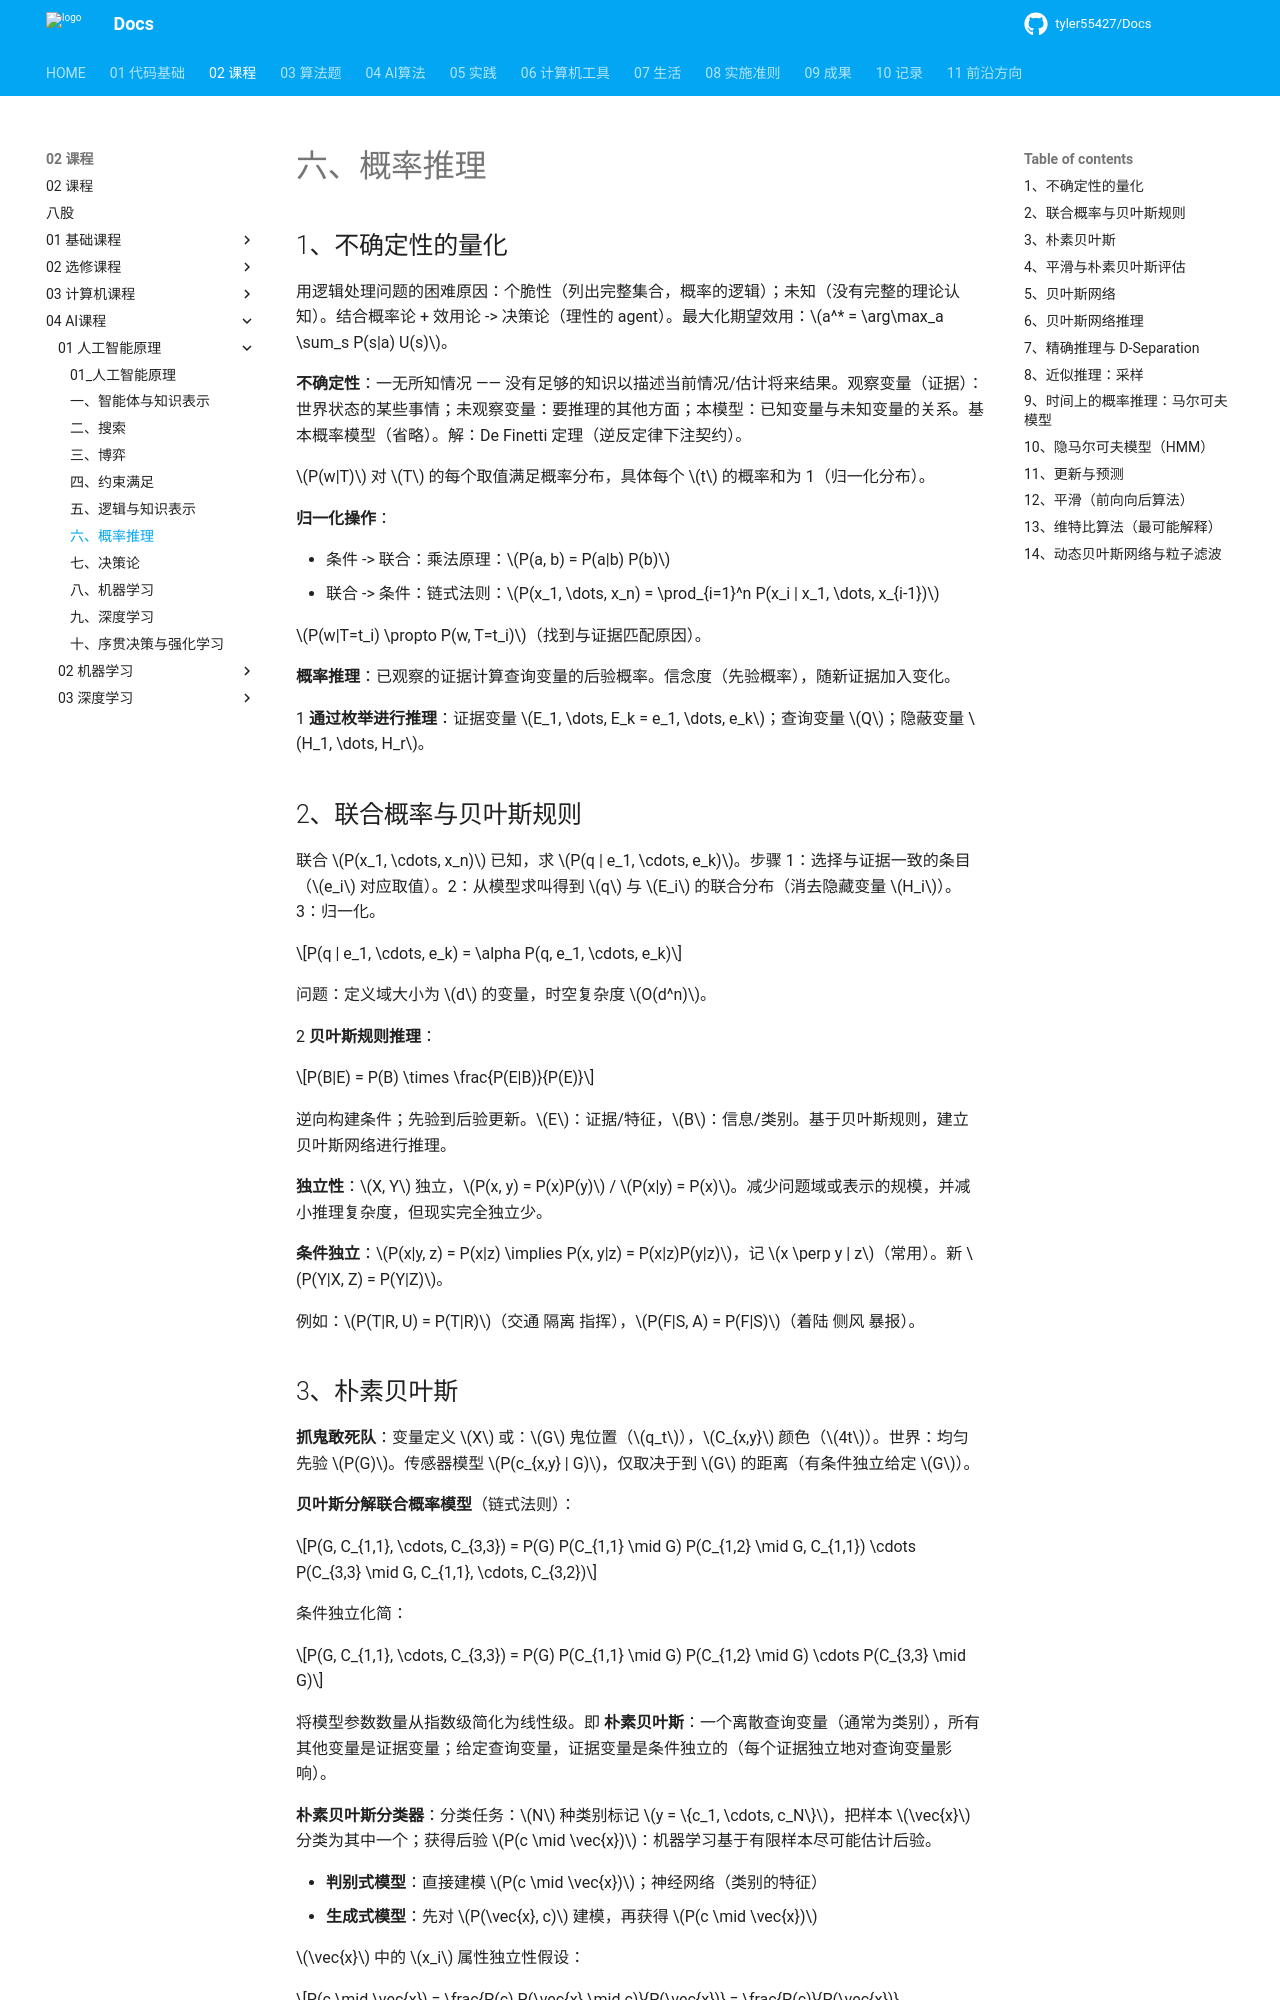

repository: tyler55427/Docs · page: 02_课程/04_AI课程/01_人工智能原理/06_概率推理/index.html · generator: mkdocs

# 六、概率推理

## 1、不确定性的量化

用逻辑处理问题的困难原因：个脆性（列出完整集合，概率的逻辑）；未知（没有完整的理论认知）。结合概率论 + 效用论 -> 决策论（理性的 agent）。最大化期望效用：$a^* = \arg\max_a \sum_s P(s|a) U(s)$。

**不确定性**：一无所知情况 —— 没有足够的知识以描述当前情况/估计将来结果。观察变量（证据）：世界状态的某些事情；未观察变量：要推理的其他方面；本模型：已知变量与未知变量的关系。基本概率模型（省略）。解：De Finetti 定理（逆反定律下注契约）。

$P(w|T)$ 对 $T$ 的每个取值满足概率分布，具体每个 $t$ 的概率和为 1（归一化分布）。

**归一化操作**：

- 条件 -> 联合：乘法原理：$P(a, b) = P(a|b) P(b)$
- 联合 -> 条件：链式法则：$P(x_1, \dots, x_n) = \prod_{i=1}^n P(x_i | x_1, \dots, x_{i-1})$

$P(w|T=t_i) \propto P(w, T=t_i)$（找到与证据匹配原因）。

**概率推理**：已观察的证据计算查询变量的后验概率。信念度（先验概率），随新证据加入变化。

1 **通过枚举进行推理**：证据变量 $E_1, \dots, E_k = e_1, \dots, e_k$；查询变量 $Q$；隐蔽变量 $H_1, \dots, H_r$。

## 2、联合概率与贝叶斯规则

联合 $P(x_1, \cdots, x_n)$ 已知，求 $P(q | e_1, \cdots, e_k)$。步骤 1：选择与证据一致的条目（$e_i$ 对应取值）。2：从模型求叫得到 $q$ 与 $E_i$ 的联合分布（消去隐藏变量 $H_i$）。3：归一化。

$$P(q | e_1, \cdots, e_k) = \alpha P(q, e_1, \cdots, e_k)$$

问题：定义域大小为 $d$ 的变量，时空复杂度 $O(d^n)$。

2 **贝叶斯规则推理**：

$$P(B|E) = P(B) \times \frac{P(E|B)}{P(E)}$$

逆向构建条件；先验到后验更新。$E$：证据/特征，$B$：信息/类别。基于贝叶斯规则，建立贝叶斯网络进行推理。

**独立性**：$X, Y$ 独立，$P(x, y) = P(x)P(y)$ / $P(x|y) = P(x)$。减少问题域或表示的规模，并减小推理复杂度，但现实完全独立少。

**条件独立**：$P(x|y, z) = P(x|z) \implies P(x, y|z) = P(x|z)P(y|z)$，记 $x \perp y | z$（常用）。新 $P(Y|X, Z) = P(Y|Z)$。

例如：$P(T|R, U) = P(T|R)$（交通 隔离 指挥），$P(F|S, A) = P(F|S)$（着陆 侧风 暴报）。

## 3、朴素贝叶斯

**抓鬼敢死队**：变量定义 $X$ 或：$G$ 鬼位置（$q_t$），$C_{x,y}$ 颜色（$4t$）。世界：均匀先验 $P(G)$。传感器模型 $P(c_{x,y} | G)$，仅取决于到 $G$ 的距离（有条件独立给定 $G$）。

**贝叶斯分解联合概率模型**（链式法则）：

$$P(G, C_{1,1}, \cdots, C_{3,3}) = P(G) P(C_{1,1} \mid G) P(C_{1,2} \mid G, C_{1,1}) \cdots P(C_{3,3} \mid G, C_{1,1}, \cdots, C_{3,2})$$

条件独立化简：

$$P(G, C_{1,1}, \cdots, C_{3,3}) = P(G) P(C_{1,1} \mid G) P(C_{1,2} \mid G) \cdots P(C_{3,3} \mid G)$$

将模型参数数量从指数级简化为线性级。即 **朴素贝叶斯**：一个离散查询变量（通常为类别），所有其他变量是证据变量；给定查询变量，证据变量是条件独立的（每个证据独立地对查询变量影响）。

**朴素贝叶斯分类器**：分类任务：$N$ 种类别标记 $y = \{c_1, \cdots, c_N\}$，把样本 $\vec{x}$ 分类为其中一个；获得后验 $P(c \mid \vec{x})$：机器学习基于有限样本尽可能估计后验。

- **判别式模型**：直接建模 $P(c \mid \vec{x})$；神经网络（类别的特征）
- **生成式模型**：先对 $P(\vec{x}, c)$ 建模，再获得 $P(c \mid \vec{x})$

$\vec{x}$ 中的 $x_i$ 属性独立性假设：

$$P(c \mid \vec{x}) = \frac{P(c) P(\vec{x} \mid c)}{P(\vec{x})} = \frac{P(c)}{P(\vec{x})} \prod_{i=1}^{d} P(x_i \mid c)$$

$P(c)$、$P(x_i \mid c)$ 由训练集 $D$ 估计：

$$P(c) = \frac{|D_c|}{|D|}, \quad P(x_i \mid c) = \frac{|D_{c, x_i}|}{|D_c|}$$

## 4、平滑与朴素贝叶斯评估

若 $Q$ 中出现 $D$ 中没有的 $x$，「平滑」处理：

$$\hat{P}(c) = \frac{|D_c| + 1}{|D| + N} \rightarrow \text{类别数量}, \quad \hat{P}(x_i | c) = \frac{|D_{c, x_i}| + 1}{|D_c| + N_i} \rightarrow \text{取值数量}$$

不用管 $P(x)$，相对归一化操作。应用：实时预测、多类别预测、文本分类、推荐系统（速度快）。

- 优：大数据集容易实现，效果好；计算效率高；多类别预测，文本分类
- 劣：特征独立性假设不成立；数据集精度下降；当预测概率而非类别，有偏见
